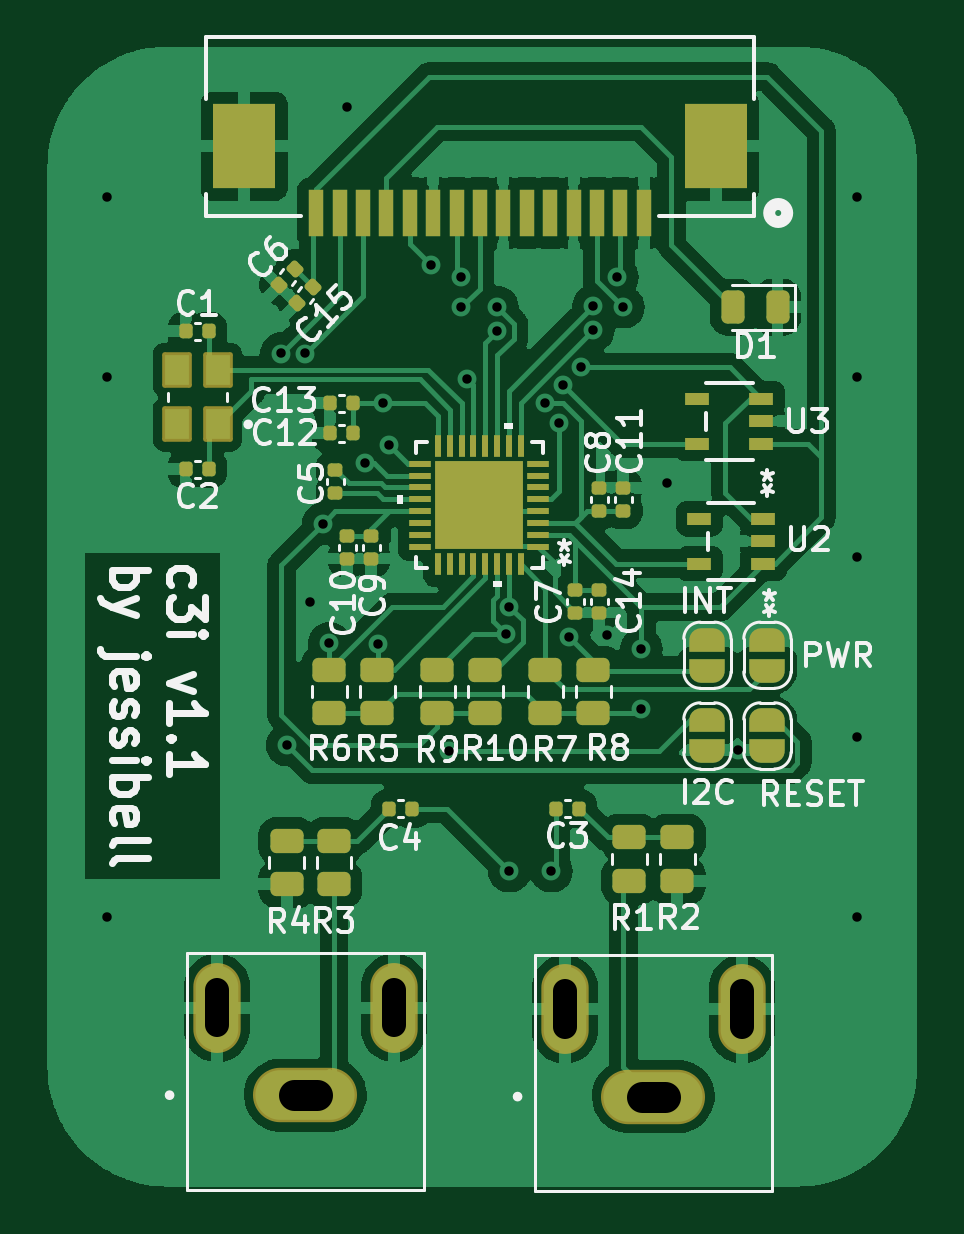
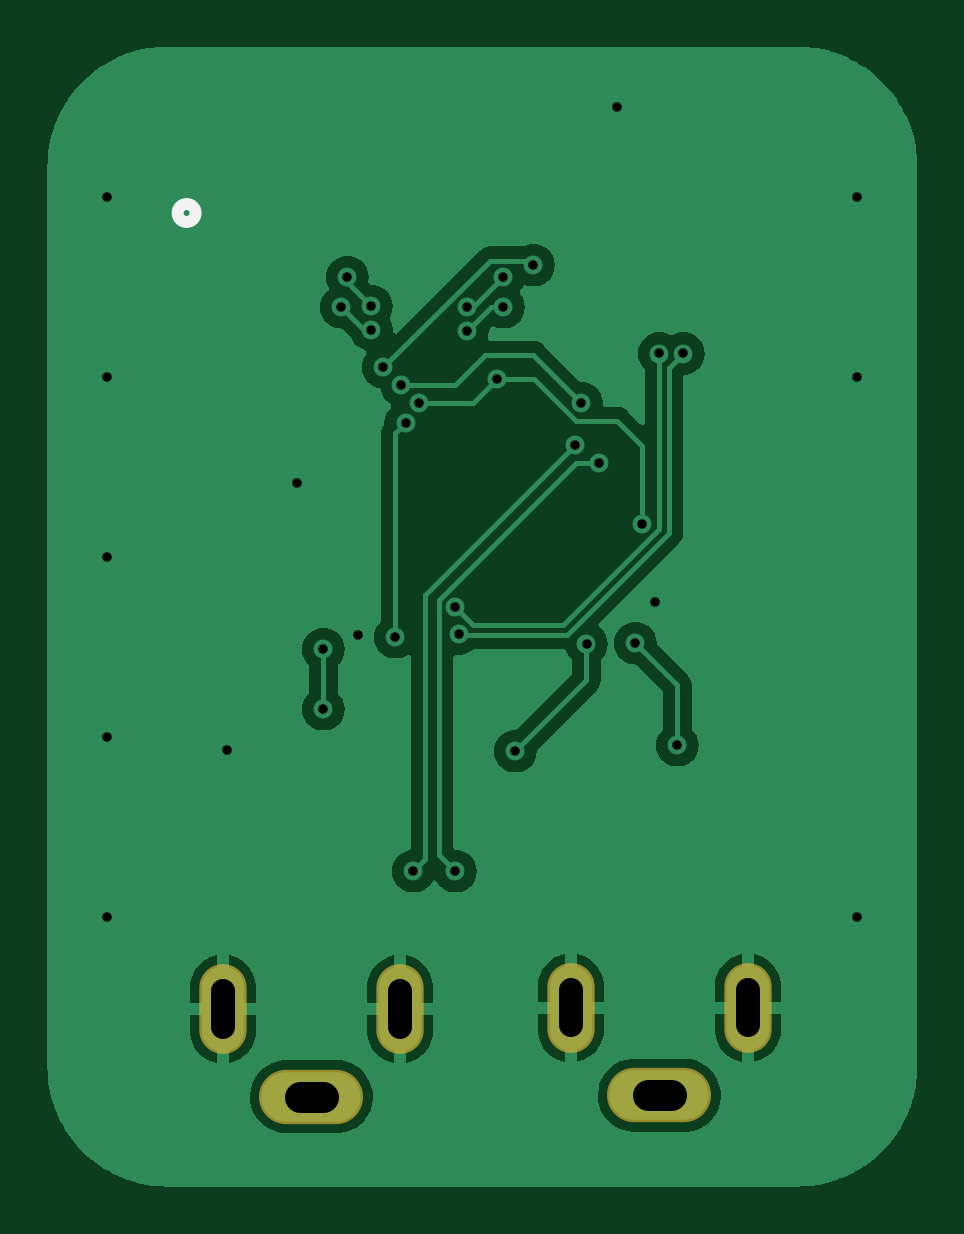
Circuit board: 10 layer files. Board 36.8 x 48.3 mm.
- bottom_copper: C3I2-B_Cu.gbl (40279 bytes)
- bottom_mask: C3I2-B_Mask.gbs (717 bytes)
- paste: C3I2-B_Paste.gbp (447 bytes)
- bottom_silk: C3I2-B_Silkscreen.gbo (843 bytes)
- top_copper: C3I2-F_Cu.gtl (111165 bytes)
- top_mask: C3I2-F_Mask.gts (7155 bytes)
- paste: C3I2-F_Paste.gtp (6096 bytes)
- top_silk: C3I2-F_Silkscreen.gto (66410 bytes)
- drill: C3I2-NPTH.drl (284 bytes)
- drill: C3I2-PTH.drl (1395 bytes)

=== bottom_copper: C3I2-B_Cu.gbl (40279 bytes, source omitted) ===
=== bottom_mask: C3I2-B_Mask.gbs ===
%TF.GenerationSoftware,KiCad,Pcbnew,7.0.8*%
%TF.CreationDate,2023-12-06T02:29:27-07:00*%
%TF.ProjectId,C3I2,43334932-2e6b-4696-9361-645f70636258,rev?*%
%TF.SameCoordinates,Original*%
%TF.FileFunction,Soldermask,Bot*%
%TF.FilePolarity,Negative*%
%FSLAX46Y46*%
G04 Gerber Fmt 4.6, Leading zero omitted, Abs format (unit mm)*
G04 Created by KiCad (PCBNEW 7.0.8) date 2023-12-06 02:29:27*
%MOMM*%
%LPD*%
G01*
G04 APERTURE LIST*
%ADD10O,2.004000X3.804000*%
%ADD11O,4.404000X2.304000*%
G04 APERTURE END LIST*
D10*
%TO.C,J3*%
X125282000Y-91490000D03*
D11*
X129032000Y-95190000D03*
D10*
X132782000Y-91490000D03*
%TD*%
%TO.C,J2*%
X140014000Y-91550000D03*
D11*
X143764000Y-95250000D03*
D10*
X147514000Y-91550000D03*
%TD*%
M02*

=== paste: C3I2-B_Paste.gbp ===
%TF.GenerationSoftware,KiCad,Pcbnew,7.0.8*%
%TF.CreationDate,2023-12-06T02:29:27-07:00*%
%TF.ProjectId,C3I2,43334932-2e6b-4696-9361-645f70636258,rev?*%
%TF.SameCoordinates,Original*%
%TF.FileFunction,Paste,Bot*%
%TF.FilePolarity,Positive*%
%FSLAX46Y46*%
G04 Gerber Fmt 4.6, Leading zero omitted, Abs format (unit mm)*
G04 Created by KiCad (PCBNEW 7.0.8) date 2023-12-06 02:29:27*
%MOMM*%
%LPD*%
G01*
G04 APERTURE LIST*
G04 APERTURE END LIST*
M02*

=== bottom_silk: C3I2-B_Silkscreen.gbo ===
%TF.GenerationSoftware,KiCad,Pcbnew,7.0.8*%
%TF.CreationDate,2023-12-06T02:29:27-07:00*%
%TF.ProjectId,C3I2,43334932-2e6b-4696-9361-645f70636258,rev?*%
%TF.SameCoordinates,Original*%
%TF.FileFunction,Legend,Bot*%
%TF.FilePolarity,Positive*%
%FSLAX46Y46*%
G04 Gerber Fmt 4.6, Leading zero omitted, Abs format (unit mm)*
G04 Created by KiCad (PCBNEW 7.0.8) date 2023-12-06 02:29:27*
%MOMM*%
%LPD*%
G01*
G04 APERTURE LIST*
%ADD10C,0.508000*%
%ADD11O,2.004000X3.804000*%
%ADD12O,4.404000X2.304000*%
G04 APERTURE END LIST*
D10*
%TO.C,J1*%
X149428200Y-57844200D02*
G75*
G03*
X149428200Y-57844200I-381000J0D01*
G01*
%TD*%
%LPC*%
D11*
%TO.C,J3*%
X125282000Y-91490000D03*
D12*
X129032000Y-95190000D03*
D11*
X132782000Y-91490000D03*
%TD*%
%TO.C,J2*%
X140014000Y-91550000D03*
D12*
X143764000Y-95250000D03*
D11*
X147514000Y-91550000D03*
%TD*%
%LPD*%
M02*

=== top_copper: C3I2-F_Cu.gtl (111165 bytes, source omitted) ===
=== top_mask: C3I2-F_Mask.gts (7155 bytes, source omitted) ===
=== paste: C3I2-F_Paste.gtp ===
%TF.GenerationSoftware,KiCad,Pcbnew,7.0.8*%
%TF.CreationDate,2023-12-06T02:29:27-07:00*%
%TF.ProjectId,C3I2,43334932-2e6b-4696-9361-645f70636258,rev?*%
%TF.SameCoordinates,Original*%
%TF.FileFunction,Paste,Top*%
%TF.FilePolarity,Positive*%
%FSLAX46Y46*%
G04 Gerber Fmt 4.6, Leading zero omitted, Abs format (unit mm)*
G04 Created by KiCad (PCBNEW 7.0.8) date 2023-12-06 02:29:27*
%MOMM*%
%LPD*%
G01*
G04 APERTURE LIST*
G04 Aperture macros list*
%AMRoundRect*
0 Rectangle with rounded corners*
0 $1 Rounding radius*
0 $2 $3 $4 $5 $6 $7 $8 $9 X,Y pos of 4 corners*
0 Add a 4 corners polygon primitive as box body*
4,1,4,$2,$3,$4,$5,$6,$7,$8,$9,$2,$3,0*
0 Add four circle primitives for the rounded corners*
1,1,$1+$1,$2,$3*
1,1,$1+$1,$4,$5*
1,1,$1+$1,$6,$7*
1,1,$1+$1,$8,$9*
0 Add four rect primitives between the rounded corners*
20,1,$1+$1,$2,$3,$4,$5,0*
20,1,$1+$1,$4,$5,$6,$7,0*
20,1,$1+$1,$6,$7,$8,$9,0*
20,1,$1+$1,$8,$9,$2,$3,0*%
G04 Aperture macros list end*
%ADD10R,1.050000X1.300000*%
%ADD11R,1.003300X0.508000*%
%ADD12R,0.254000X0.914400*%
%ADD13R,0.914400X0.254000*%
%ADD14RoundRect,0.250000X0.450000X-0.262500X0.450000X0.262500X-0.450000X0.262500X-0.450000X-0.262500X0*%
%ADD15R,0.609600X2.006600*%
%ADD16R,2.667000X3.606800*%
%ADD17RoundRect,0.243750X0.243750X0.456250X-0.243750X0.456250X-0.243750X-0.456250X0.243750X-0.456250X0*%
%ADD18RoundRect,0.140000X-0.021213X0.219203X-0.219203X0.021213X0.021213X-0.219203X0.219203X-0.021213X0*%
%ADD19RoundRect,0.140000X-0.170000X0.140000X-0.170000X-0.140000X0.170000X-0.140000X0.170000X0.140000X0*%
%ADD20RoundRect,0.140000X-0.140000X-0.170000X0.140000X-0.170000X0.140000X0.170000X-0.140000X0.170000X0*%
%ADD21RoundRect,0.140000X0.170000X-0.140000X0.170000X0.140000X-0.170000X0.140000X-0.170000X-0.140000X0*%
%ADD22RoundRect,0.140000X0.021213X-0.219203X0.219203X-0.021213X-0.021213X0.219203X-0.219203X0.021213X0*%
%ADD23RoundRect,0.140000X0.140000X0.170000X-0.140000X0.170000X-0.140000X-0.170000X0.140000X-0.170000X0*%
G04 APERTURE END LIST*
%TO.C,U1*%
G36*
X136298000Y-70114000D02*
G01*
X134618400Y-70114000D01*
X134618400Y-68434400D01*
X136298000Y-68434400D01*
X136298000Y-70114000D01*
G37*
G36*
X136298000Y-71993600D02*
G01*
X134618400Y-71993600D01*
X134618400Y-70314000D01*
X136298000Y-70314000D01*
X136298000Y-71993600D01*
G37*
G36*
X138177600Y-70114000D02*
G01*
X136498000Y-70114000D01*
X136498000Y-68434400D01*
X138177600Y-68434400D01*
X138177600Y-70114000D01*
G37*
G36*
X138177600Y-71993600D02*
G01*
X136498000Y-71993600D01*
X136498000Y-70314000D01*
X138177600Y-70314000D01*
X138177600Y-71993600D01*
G37*
%TD*%
D10*
%TO.C,Y1*%
X125335000Y-66792000D03*
X125335000Y-64492000D03*
X123585000Y-64492000D03*
X123585000Y-66792000D03*
%TD*%
D11*
%TO.C,U3*%
X148336000Y-67608001D03*
X148336000Y-66658000D03*
X148336000Y-65707999D03*
X145630900Y-65707999D03*
X145630900Y-67608001D03*
%TD*%
%TO.C,U2*%
X148418550Y-72688001D03*
X148418550Y-71738000D03*
X148418550Y-70787999D03*
X145713450Y-70787999D03*
X145713450Y-72688001D03*
%TD*%
D12*
%TO.C,U1*%
X138147999Y-72715900D03*
X137648000Y-72715900D03*
X137148001Y-72715900D03*
X136648000Y-72715900D03*
X136148000Y-72715900D03*
X135647999Y-72715900D03*
X135148000Y-72715900D03*
X134648001Y-72715900D03*
D13*
X133896100Y-71963999D03*
X133896100Y-71464000D03*
X133896100Y-70964001D03*
X133896100Y-70464000D03*
X133896100Y-69964000D03*
X133896100Y-69463999D03*
X133896100Y-68964000D03*
X133896100Y-68464001D03*
D12*
X134648001Y-67712100D03*
X135148000Y-67712100D03*
X135647999Y-67712100D03*
X136148000Y-67712100D03*
X136648000Y-67712100D03*
X137148001Y-67712100D03*
X137648000Y-67712100D03*
X138147999Y-67712100D03*
D13*
X138899900Y-68464001D03*
X138899900Y-68964000D03*
X138899900Y-69463999D03*
X138899900Y-69964000D03*
X138899900Y-70464000D03*
X138899900Y-70964001D03*
X138899900Y-71464000D03*
X138899900Y-71963999D03*
%TD*%
D14*
%TO.C,R10*%
X136652000Y-79000500D03*
X136652000Y-77175500D03*
%TD*%
%TO.C,R9*%
X134620000Y-79000500D03*
X134620000Y-77175500D03*
%TD*%
%TO.C,R8*%
X141224000Y-79000500D03*
X141224000Y-77175500D03*
%TD*%
%TO.C,R7*%
X139192000Y-79000500D03*
X139192000Y-77175500D03*
%TD*%
%TO.C,R6*%
X130048000Y-79000500D03*
X130048000Y-77175500D03*
%TD*%
%TO.C,R5*%
X132080000Y-79000500D03*
X132080000Y-77175500D03*
%TD*%
%TO.C,R4*%
X128243341Y-86259406D03*
X128243341Y-84434406D03*
%TD*%
%TO.C,R3*%
X130242000Y-86256500D03*
X130242000Y-84431500D03*
%TD*%
%TO.C,R2*%
X144780000Y-86106000D03*
X144780000Y-84281000D03*
%TD*%
%TO.C,R1*%
X142748000Y-86106000D03*
X142748000Y-84281000D03*
%TD*%
D15*
%TO.C,J1*%
X143357600Y-57844200D03*
X142367000Y-57844200D03*
X141376400Y-57844200D03*
X140385800Y-57844200D03*
X139395200Y-57844200D03*
X138404600Y-57844200D03*
X137414000Y-57844200D03*
X136423400Y-57844200D03*
X135432800Y-57844200D03*
X134442200Y-57844200D03*
X133451600Y-57844200D03*
X132461000Y-57844200D03*
X131470400Y-57844200D03*
X130479800Y-57844200D03*
X129489200Y-57844200D03*
D16*
X146405600Y-55024800D03*
X126441200Y-55024800D03*
%TD*%
D17*
%TO.C,D1*%
X149019500Y-61832000D03*
X147144500Y-61832000D03*
%TD*%
D18*
%TO.C,C15*%
X129371411Y-60984589D03*
X128692589Y-61663411D03*
%TD*%
D19*
%TO.C,C14*%
X140462000Y-73798000D03*
X140462000Y-74758000D03*
%TD*%
D20*
%TO.C,C13*%
X130076000Y-65896000D03*
X131036000Y-65896000D03*
%TD*%
%TO.C,C12*%
X130076000Y-67166000D03*
X131036000Y-67166000D03*
%TD*%
D19*
%TO.C,C11*%
X142494000Y-69480000D03*
X142494000Y-70440000D03*
%TD*%
D21*
%TO.C,C10*%
X130810000Y-72472000D03*
X130810000Y-71512000D03*
%TD*%
%TO.C,C9*%
X131826000Y-72472000D03*
X131826000Y-71512000D03*
%TD*%
D19*
%TO.C,C8*%
X141478000Y-69480000D03*
X141478000Y-70440000D03*
%TD*%
D21*
%TO.C,C7*%
X141478000Y-74758000D03*
X141478000Y-73798000D03*
%TD*%
D22*
%TO.C,C6*%
X128609411Y-60222589D03*
X127930589Y-60901411D03*
%TD*%
D19*
%TO.C,C5*%
X130302000Y-68718000D03*
X130302000Y-69678000D03*
%TD*%
D20*
%TO.C,C4*%
X132584000Y-83058000D03*
X133544000Y-83058000D03*
%TD*%
D23*
%TO.C,C3*%
X140600000Y-83058000D03*
X139640000Y-83058000D03*
%TD*%
D20*
%TO.C,C2*%
X123980000Y-68690000D03*
X124940000Y-68690000D03*
%TD*%
%TO.C,C1*%
X123980000Y-62848000D03*
X124940000Y-62848000D03*
%TD*%
M02*

=== top_silk: C3I2-F_Silkscreen.gto (66410 bytes, source omitted) ===
=== drill: C3I2-NPTH.drl ===
M48
; DRILL file {KiCad 7.0.8} date 2023 December 06, Wednesday 02:31:48
; FORMAT={-:-/ absolute / metric / decimal}
; #@! TF.CreationDate,2023-12-06T02:31:48-07:00
; #@! TF.GenerationSoftware,Kicad,Pcbnew,7.0.8
; #@! TF.FileFunction,NonPlated,1,2,NPTH
FMAT,2
METRIC
%
G90
G05
T0
M30

=== drill: C3I2-PTH.drl ===
M48
; DRILL file {KiCad 7.0.8} date 2023 December 06, Wednesday 02:31:48
; FORMAT={-:-/ absolute / metric / decimal}
; #@! TF.CreationDate,2023-12-06T02:31:48-07:00
; #@! TF.GenerationSoftware,Kicad,Pcbnew,7.0.8
; #@! TF.FileFunction,Plated,1,2,PTH
FMAT,2
METRIC
; #@! TA.AperFunction,Plated,PTH,ViaDrill
T1C0.400
; #@! TA.AperFunction,Plated,PTH,ComponentDrill
T2C1.000
; #@! TA.AperFunction,Plated,PTH,ComponentDrill
T3C1.300
%
G90
G05
T1
X120.65Y-57.15
X120.65Y-64.77
X120.65Y-87.63
X128.016Y-63.792
X128.27Y-80.374
X129.032Y-63.792
X129.239Y-74.303
X129.781Y-70.989
X130.048Y-76.056
X130.81Y-53.34
X131.572Y-68.436
X132.118Y-76.094
X132.334Y-65.896
X132.588Y-67.674
X134.366Y-60.054
X135.128Y-80.628
X135.636Y-60.562
X135.636Y-61.832
X135.89Y-64.88
X137.16Y-61.832
X137.16Y-62.848
X137.528Y-75.662
X137.668Y-74.532
X137.668Y-85.708
X139.192Y-65.896
X139.446Y-85.708
X139.767Y-66.714
X139.954Y-65.134
X140.208Y-75.802
X140.716Y-64.372
X141.224Y-62.794
X141.226Y-61.795
X141.785Y-75.726
X142.24Y-60.562
X142.494Y-61.832
X143.256Y-76.31
X143.256Y-78.85
X144.356Y-69.281
X147.327Y-80.569
X152.4Y-57.15
X152.4Y-64.77
X152.4Y-72.39
X152.4Y-80.01
X152.4Y-87.63
T2
X125.282Y-90.74G85X125.282Y-92.24
G05
X132.782Y-90.74G85X132.782Y-92.24
G05
X140.014Y-90.8G85X140.014Y-92.3
G05
X147.514Y-90.8G85X147.514Y-92.3
G05
T3
X128.557Y-95.19G85X129.507Y-95.19
G05
X143.289Y-95.25G85X144.239Y-95.25
G05
T0
M30

